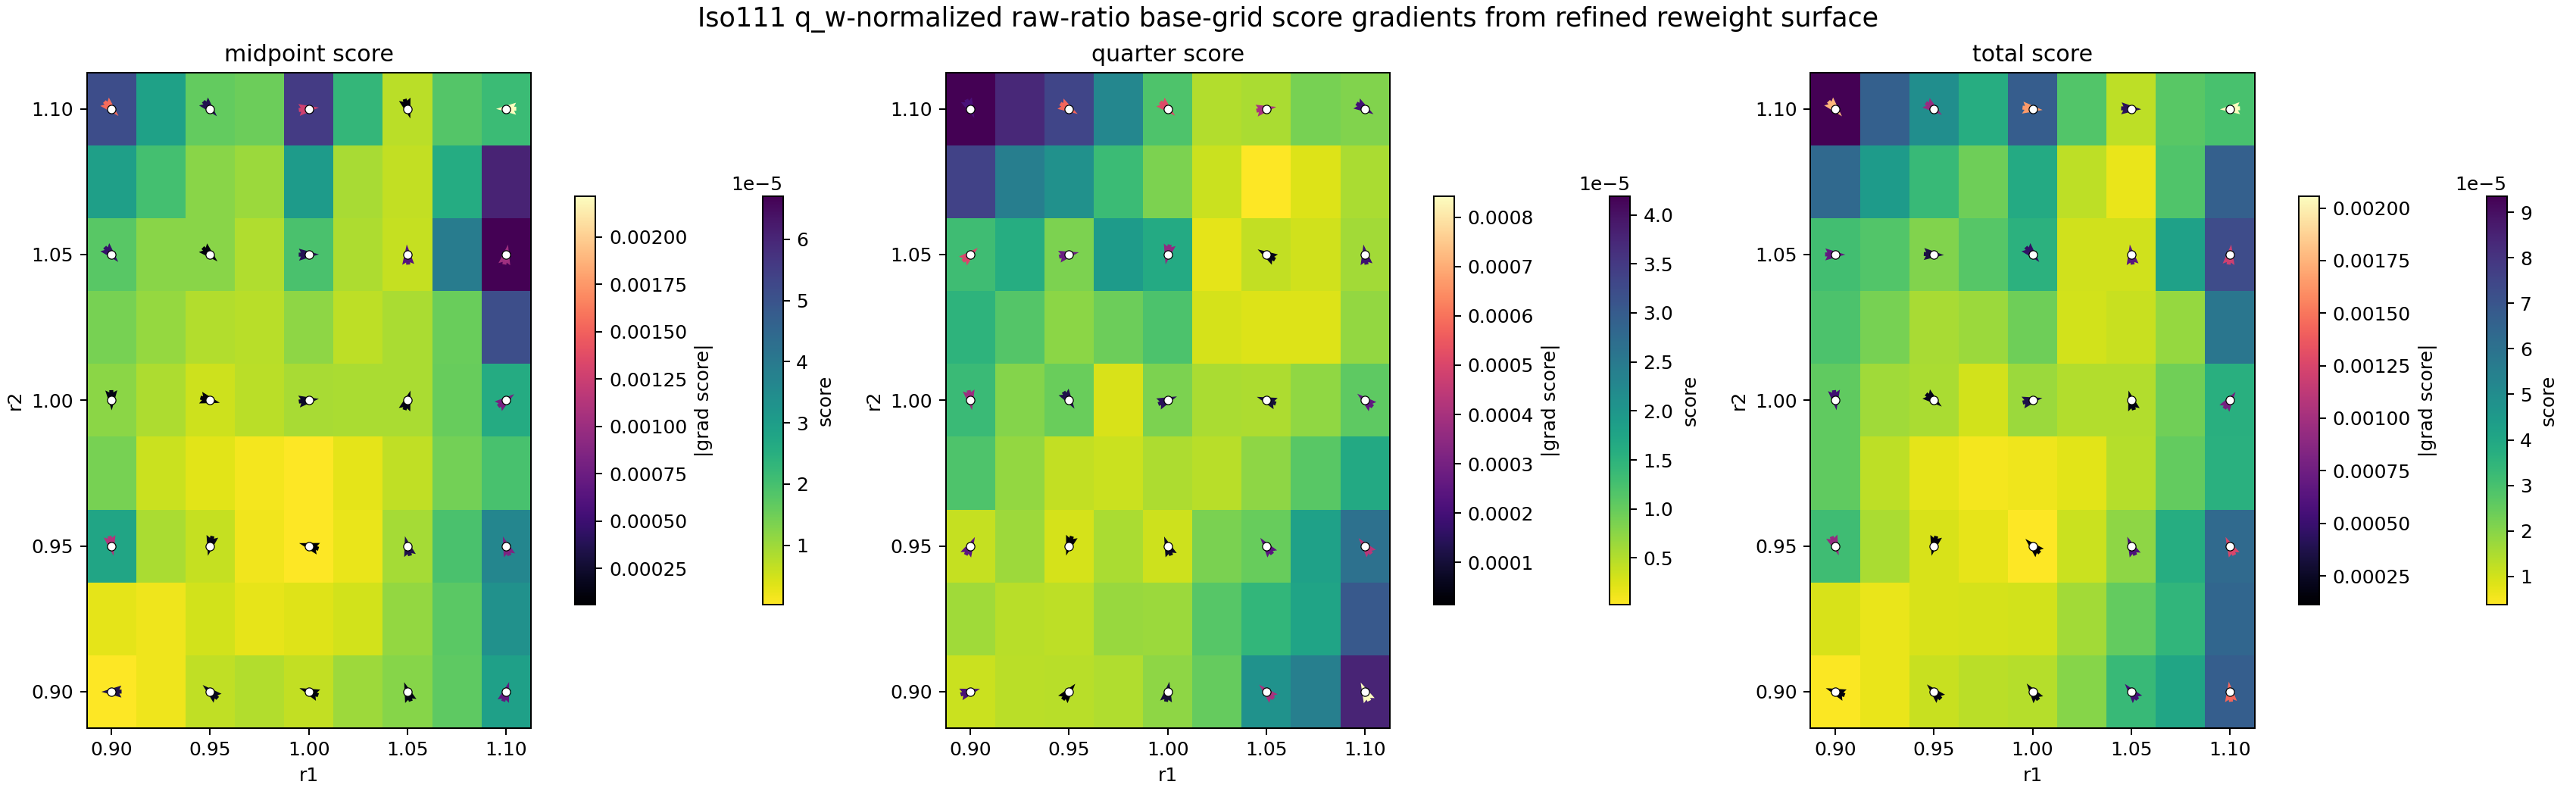

Values plotted in this chart, from the file beside it:
r1	r2	midpoint_score	midpoint_score_dC_dr1	midpoint_score_dC_dr2	midpoint_score_grad_norm	quarter_score	quarter_score_dC_dr1	quarter_score_dC_dr2	quarter_score_grad_norm	total_score	total_score_dC_dr1	total_score_dC_dr2	total_score_grad_norm
0.9	0.9	0.0000005394	-0.0003414	-0.000003605	0.0003414	0.000003625	0.0001974	0.00005729	0.0002056	0.000004164	-0.000144	0.00005368	0.0001537
0.9	0.95	0.000006744	-0.0001332	0.0001185	0.0001783	0.000004667	0.000008815	0.00001117	0.00001423	0.00001141	-0.0001244	0.0001297	0.0001797
0.9	1	0.000006485	-0.0001189	0.00004526	0.0001272	0.00000732	0.0000163	0.00009789	0.00009923	0.00001381	-0.0001026	0.0001431	0.0001761
0.9	1.05	0.00001246	-0.00004684	0.0001326	0.0001407	0.00002079	-0.0002887	0.0002797	0.0004019	0.00003325	-0.0003355	0.0004123	0.0005316
0.9	1.1	0.0000294	0.0002025	0.0006637	0.0006939	0.00003783	-0.0003606	0.0007626	0.0008435	0.00006723	-0.0001581	0.001426	0.001435
0.95	0.9	0.00002784	0.0002179	-0.001091	0.001113	0.000003932	0.0001131	0.0002188	0.0002463	0.00003177	0.000331	-0.0008726	0.0009333
0.95	0.95	0.000006143	-0.00003241	-0.000142	0.0001456	0.00000298	-0.000005542	-0.00001858	0.00001939	0.000009122	-0.00003795	-0.0001606	0.000165
0.95	1	0.0000003262	-0.00005747	0.00001677	0.00005986	0.000003474	-0.00002359	0.00006264	0.00006693	0.0000038	-0.00008105	0.00007941	0.0001135
0.95	1.05	0.000009201	-0.00008954	0.0003419	0.0003534	0.000009861	-0.0001438	0.0001922	0.00024	0.00001906	-0.0002333	0.0005341	0.0005828
0.95	1.1	0.00003638	-0.0002768	0.0007986	0.0008452	0.00002659	-0.0002735	0.0003333	0.0004311	0.00006297	-0.0005503	0.001132	0.001259
1	0.9	0.00001189	0.000002973	-0.0001423	0.0001423	0.0000137	0.00006283	-0.0003736	0.0003788	0.0000256	0.0000658	-0.0005159	0.00052
1	0.95	0.000005492	0.00009412	-0.0000255	0.00009751	0.000009768	0.00006846	-0.0001051	0.0001254	0.00001526	0.0001626	-0.0001306	0.0002085
1	1	0.000009051	0.0002213	0.00003023	0.0002234	0.00000841	0.0001331	0.00005461	0.0001438	0.00001746	0.0003544	0.00008483	0.0003644
1	1.05	0.00000893	0.00004468	0.0001431	0.0001499	0.000005321	-0.00009477	0.00003374	0.0001006	0.00001425	-0.00005009	0.0001768	0.0001838
1	1.1	0.00002624	0.0006312	0.0004803	0.0007931	0.0000106	-0.0001969	0.0001652	0.000257	0.00003683	0.0004343	0.0006455	0.000778
1.05	0.9	0.00001776	0.0003096	-0.0003401	0.0004598	0.00001318	0.0003743	0.0003326	0.0005007	0.00003094	0.0006838	-0.00000746	0.0006839
1.05	0.95	0.00001228	0.00008362	-0.00007885	0.0001149	0.000008532	0.0002686	0.00006005	0.0002753	0.00002081	0.0003522	-0.00001879	0.0003527
1.05	1	0.00001961	0.0003827	0.000005252	0.0003828	0.00001658	-0.0000728	-0.000346	0.0003536	0.00003618	0.0003099	-0.0003407	0.0004606
1.05	1.05	0.000006293	-0.00004507	0.0006179	0.0006196	0.000004154	-0.00004539	0.00002688	0.00005275	0.00001045	-0.00009046	0.0006448	0.0006511
1.05	1.1	0.00006708	0.0001869	0.001002	0.001019	0.000005959	-0.0000283	0.0001828	0.000185	0.00007304	0.0001586	0.001185	0.001195
1.1	0.9	0.00005169	0.001087	-0.001113	0.001556	0.00004193	0.00008482	-0.0001932	0.000211	0.00009362	0.001172	-0.001306	0.001755
1.1	0.95	0.0000163	0.0002481	-0.0002738	0.0003695	0.00003332	0.0004953	-0.0002961	0.000577	0.00004962	0.0007434	-0.0005699	0.0009367
1.1	1	0.00005555	0.001262	0.0001549	0.001271	0.00001187	0.0003722	-0.0003505	0.0005113	0.00006742	0.001634	-0.0001956	0.001646
1.1	1.05	0.000007122	0.00002784	-0.00009536	0.00009934	0.000005554	0.0003963	0.00007553	0.0004034	0.00001268	0.0004242	-0.00001983	0.0004246
1.1	1.1	0.00002167	-0.002217	-0.0000144	0.002217	0.000008167	0.000163	-0.0001036	0.0001932	0.00002984	-0.002054	-0.000118	0.002058
